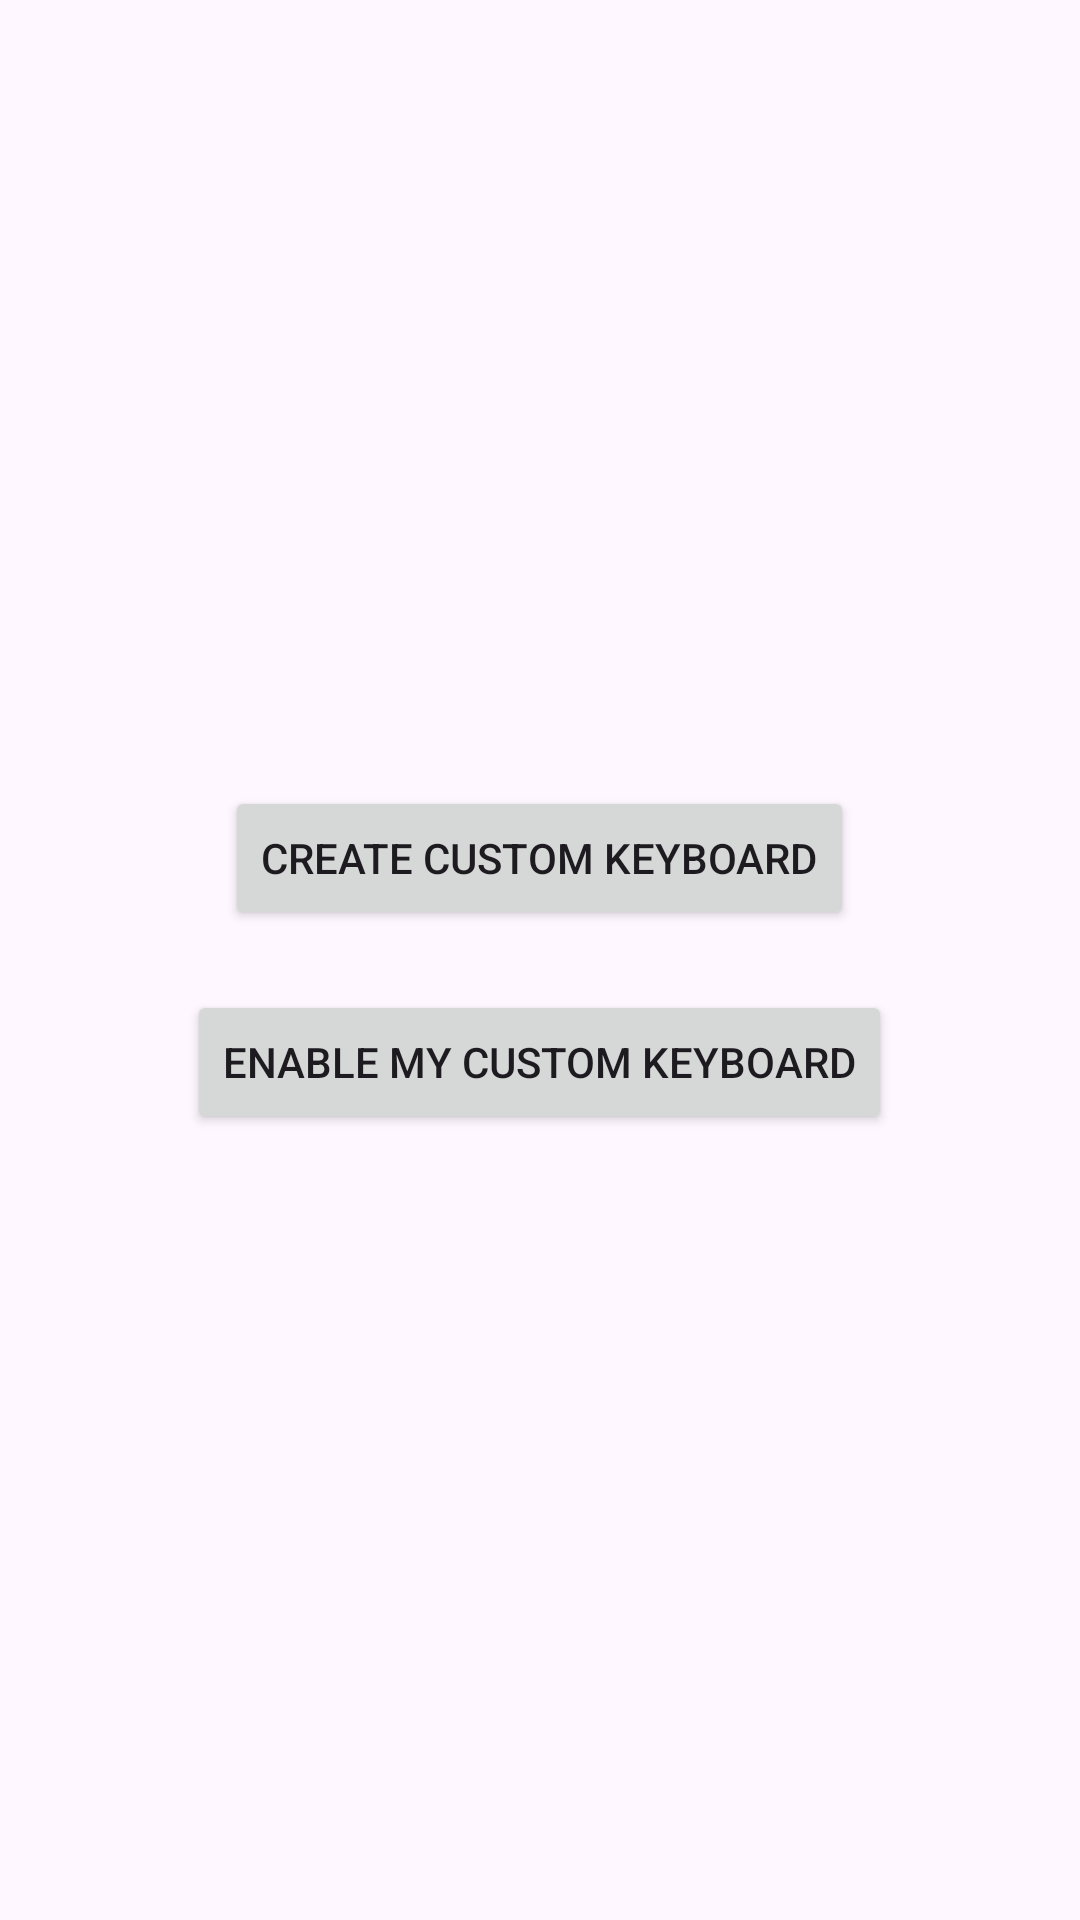

Here is an Android app screen rendered from its layout file. Give the layout XML and the strings, colors and styles it references.
<!-- AndroidManifest.xml: application theme Theme.Drip -->
<!-- res/layout/activity_home.xml -->
<?xml version="1.0" encoding="utf-8"?>
<LinearLayout xmlns:android="http://schemas.android.com/apk/res/android"
    android:layout_width="match_parent"
    android:layout_height="match_parent"
    android:orientation="vertical"
    android:padding="16dp"
    android:gravity="center">

    <Button
        android:id="@+id/btnCreateCustomKeyboard"
        android:layout_width="wrap_content"
        android:layout_height="wrap_content"
        android:text="Create Custom Keyboard"/>

    <Button
        android:id="@+id/btnEnableKeyboard"
        android:layout_width="wrap_content"
        android:layout_height="wrap_content"
        android:text="Enable My Custom Keyboard"
        android:layout_marginTop="20dp"/>

</LinearLayout>
<!-- resources referenced by this layout -->
<resources>
  <style name="Theme.Drip" parent="Base.Theme.Drip" />
  <style name="Base.Theme.Drip" parent="Theme.Material3.DayNight.NoActionBar">
          
          
      </style>
</resources>
